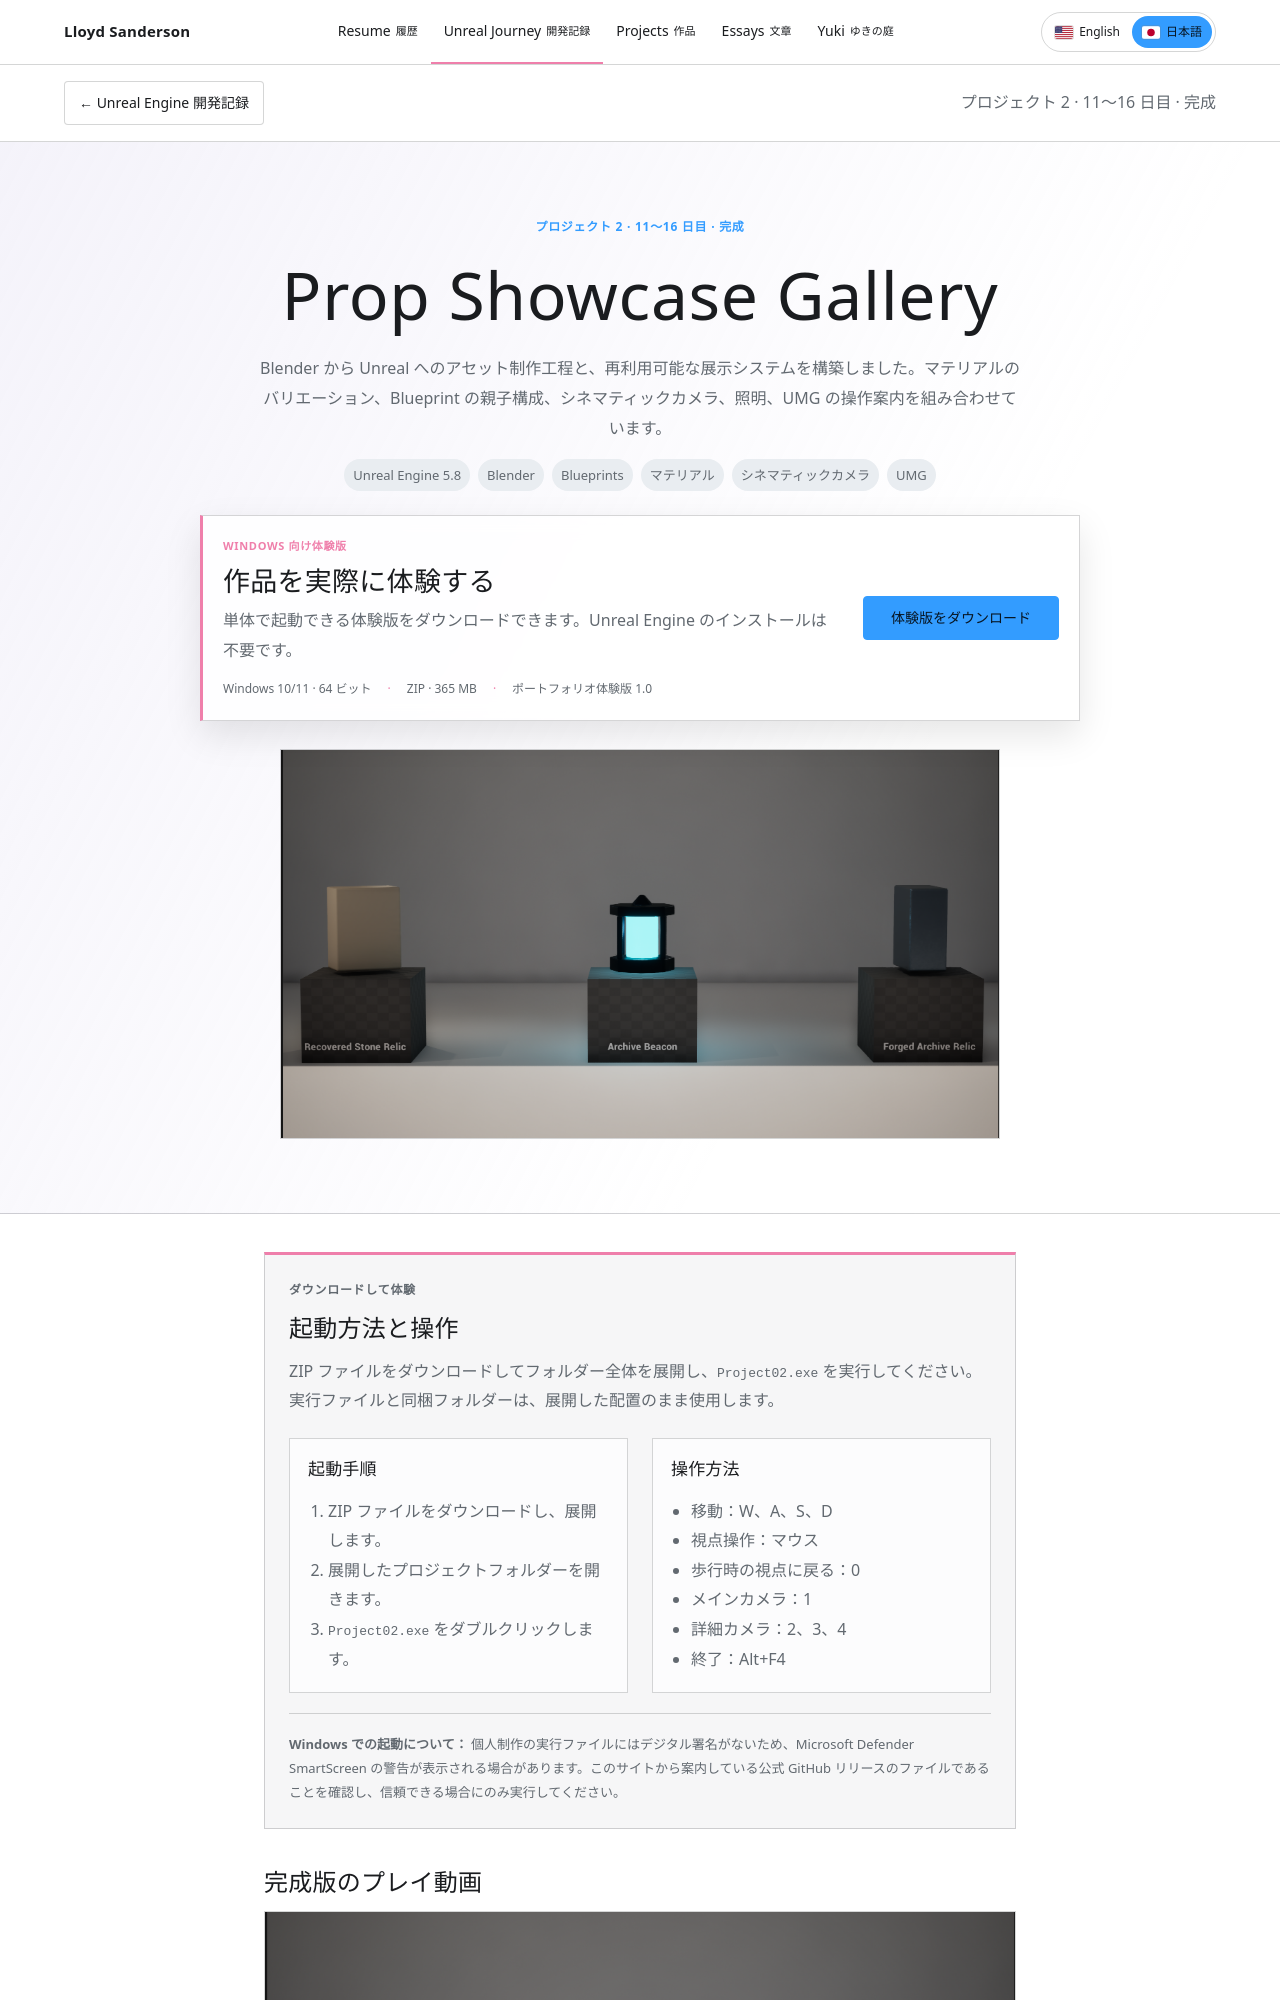

repository: lsanderson1/lsanderson1.github.io · page: ja/unreal-journey/project-2-prop-showcase-gallery.html · generator: jekyll

---
layout: unreal-journey
type: unreal-journey
lang: ja
title: "Prop Showcase Gallery"
project_number: "プロジェクト 2"
days: "11〜16 日目"
journey_order: 2
status: "完成"
image: img/unreal-journey/project-2-gallery-hero.png
image_alt: "Unreal Engine で完成した三つの遺物を映すメインカメラの画面"
summary: "Blender から Unreal へのアセット制作工程と、再利用可能な展示システムを構築しました。マテリアルのバリエーション、Blueprint の親子構成、シネマティックカメラ、照明、UMG の操作案内を組み合わせています。"
labels:
  - Unreal Engine 5.8
  - Blender
  - Blueprints
  - マテリアル
  - シネマティックカメラ
  - UMG
download:
  url: "https://github.com/lsanderson1/lsanderson1.github.io/releases/download/unreal-projects-v1.0.0/Lloyd-Sanderson-Prop-Showcase-Gallery-Windows.zip"
  platform: "Windows 10/11 · 64 ビット"
  size: "365 MB"
  version: "ポートフォリオ体験版 1.0"
  executable: "Project02.exe"
  controls:
    - "移動：W、A、S、D"
    - "視点操作：マウス"
    - "歩行時の視点に戻る：0"
    - "メインカメラ：1"
    - "詳細カメラ：2、3、4"
    - "終了：Alt+F4"
---

## 完成版のプレイ動画

<video class="w-100 rounded border mb-4" controls preload="metadata" poster="{{ site.baseurl }}/img/unreal-journey/project-2-gallery-hero.png">
  <source src="{{ site.baseurl }}/assets/video/unreal-journey/project-2-prop-showcase.mp4" type="video/mp4">
  お使いのブラウザーは埋め込み動画に対応していません。
</video>
